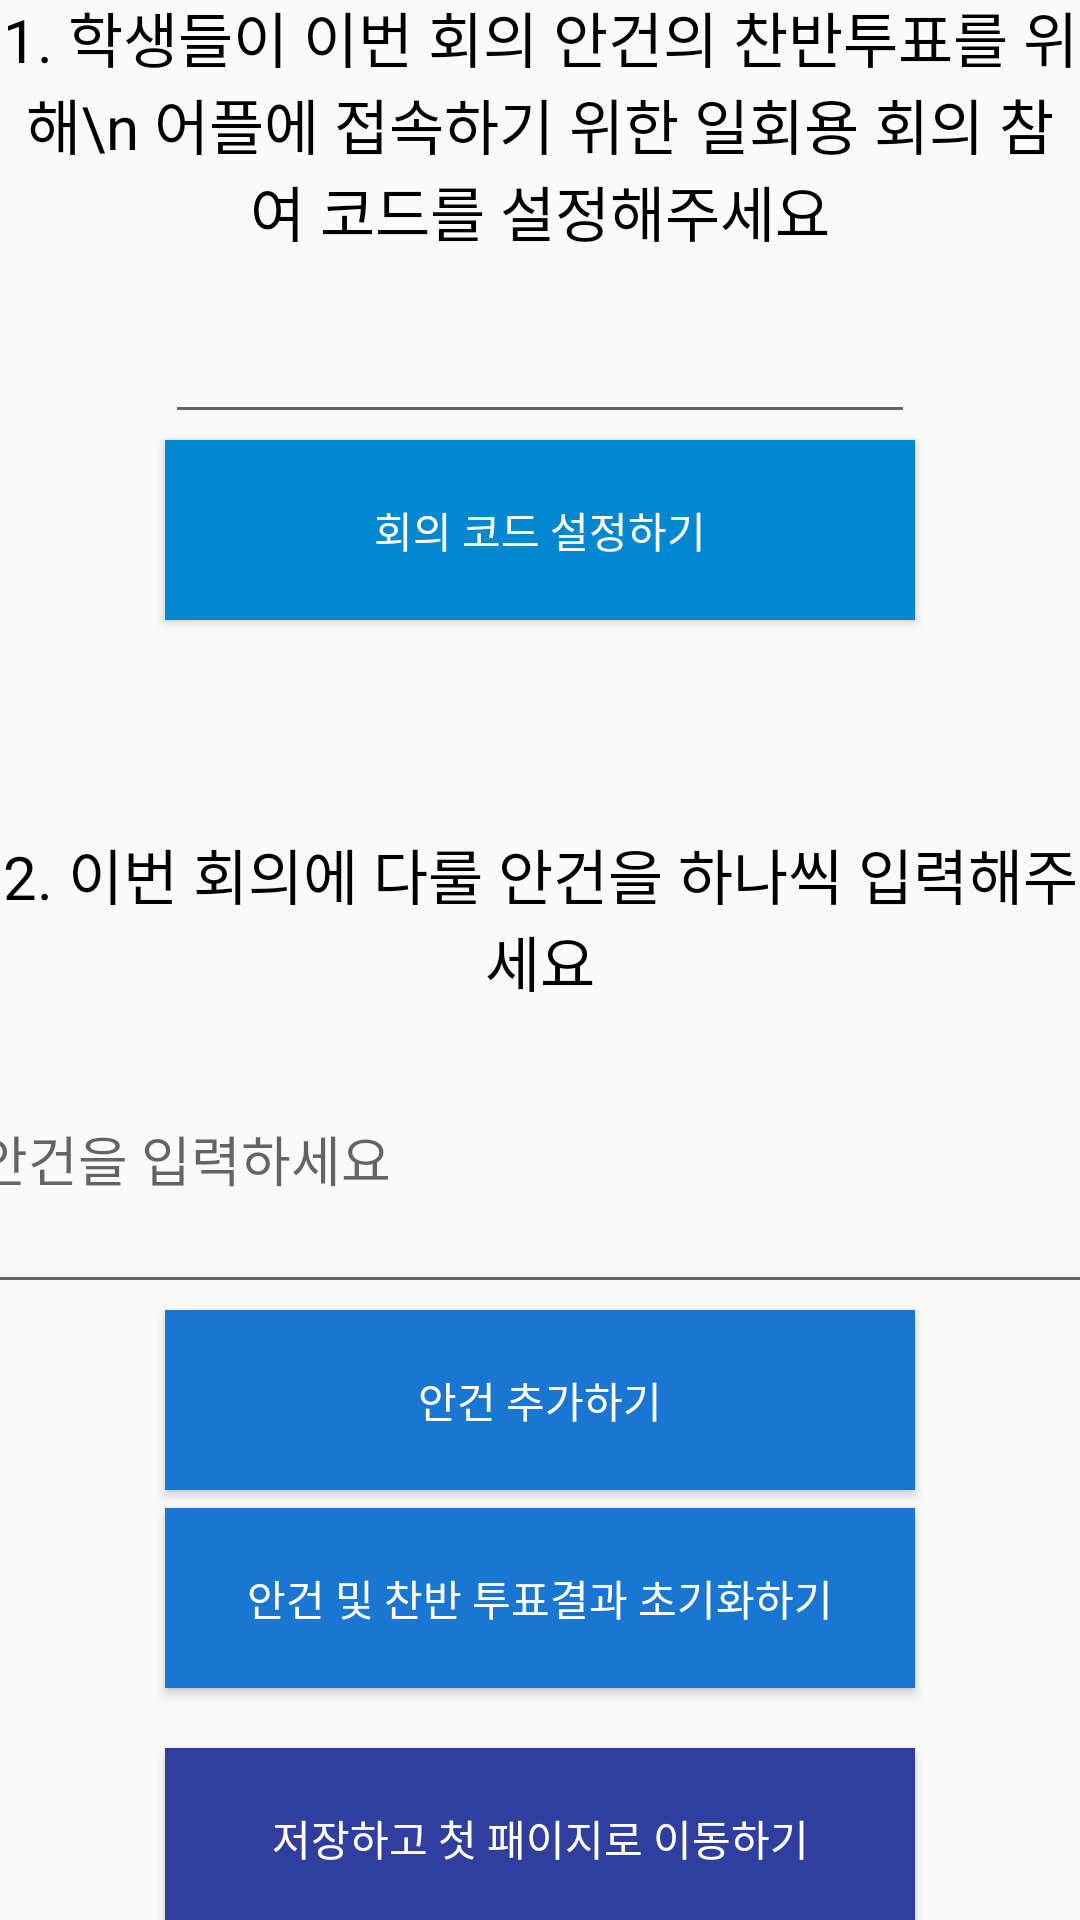

Layout XML and referenced resources for this Android screen:
<!-- AndroidManifest.xml: application theme AppTheme -->
<!-- res/layout/activity_manager_main.xml -->
<?xml version="1.0" encoding="utf-8"?>
<LinearLayout xmlns:android="http://schemas.android.com/apk/res/android"
    xmlns:app="http://schemas.android.com/apk/res-auto"
    xmlns:tools="http://schemas.android.com/tools"
    android:layout_width="match_parent"
    android:layout_height="match_parent"
    tools:context=".ManagerMainActivity"
    android:gravity="center"
    android:orientation="vertical">

    <TextView
        android:layout_width="wrap_content"
        android:layout_height="wrap_content"
        android:gravity="center"
        android:textColor="#000000"
        android:textSize="20dp"
        android:text="1. 학생들이 이번 회의 안건의 찬반투표를 위해\n 어플에 접속하기 위한 일회용 회의 참여 코드를 설정해주세요"/>

    <EditText
        android:id="@+id/edt_password"
        android:layout_width="250dp"
        android:layout_height="60dp"
        android:inputType="number"
        android:hint=""/>
    <Button
        android:id="@+id/btn_password"
        android:layout_width="250dp"
        android:layout_height="60dp"
        android:textColor="#FFFFFF"
        android:text="회의 코드 설정하기"
        android:background="#0288D1"
        android:layout_marginTop="2dp"/>

    <TextView
        android:layout_width="wrap_content"
        android:layout_height="wrap_content"
        android:gravity="center"
        android:textColor="#000000"
        android:layout_marginTop="70dp"
        android:textSize="20dp"
        android:text="2. 이번 회의에 다룰 안건을 하나씩 입력해주세요"/>
    <EditText
        
        android:id="@+id/edt_com"
        android:layout_width="500dp"
        android:layout_height="100dp"
        android:hint="추가 할 안건을 입력하세요"/>
    <Button
        android:id="@+id/btn_com"
        android:layout_width="250dp"
        android:layout_height="60dp"
        android:layout_marginBottom="5dp"
        android:textColor="#FFFFFF"
        android:text="안건 추가하기"
        android:background="#1976D2"
        android:layout_marginTop="2dp"/>
    <Button
        android:id="@+id/btn_clear"
        android:layout_width="250dp"
        android:background="#1976D2"
        android:textColor="#FFFFFF"
        android:layout_height="60dp"
        android:text="안건 및 찬반 투표결과 초기화하기"
        android:layout_marginTop="1dp"/>
    <Button
        android:layout_width="250dp"
        android:background="#303F9F"
        android:textColor="#FFFFFF"
        android:layout_height="60dp"
        android:text="저장하고 첫 패이지로 이동하기"
        android:layout_marginTop="20dp"
        android:id="@+id/btn_statistics"/>


</LinearLayout>
<!-- resources referenced by this layout -->
<resources>
  <style name="AppTheme" parent="Theme.AppCompat.Light.DarkActionBar">
          
          <item name="colorPrimary">@color/colorPrimary</item>
          <item name="colorPrimaryDark">@color/colorPrimaryDark</item>
          <item name="colorAccent">@color/colorAccent</item>
      </style>
  <color name="colorPrimary">#41A7E4</color>
  <color name="colorPrimaryDark">#0288D1</color>
  <color name="colorAccent">#237CD5</color>
</resources>
